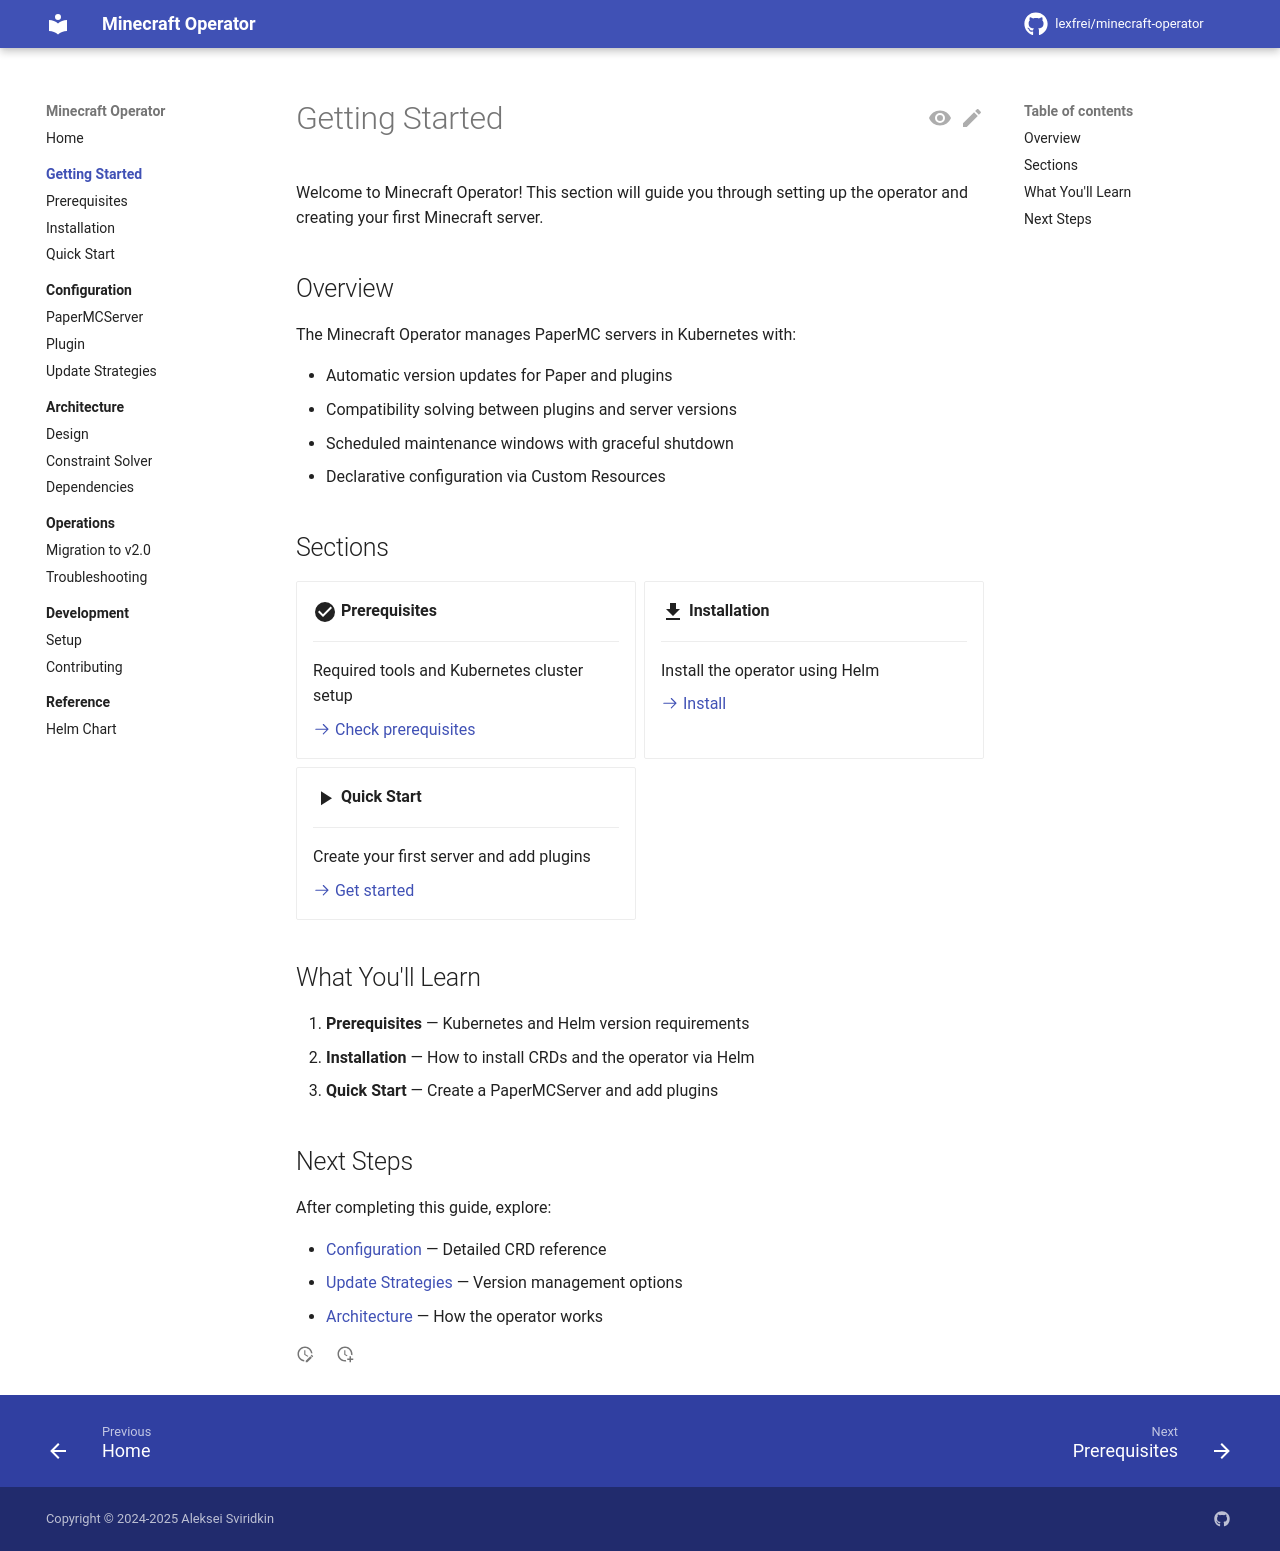

repository: lexfrei/minecraft-operator · page: dev/getting-started/index.html · generator: mkdocs

# Getting Started

Welcome to Minecraft Operator! This section will guide you through setting up the operator and creating your first Minecraft server.

## Overview

The Minecraft Operator manages PaperMC servers in Kubernetes with:

- Automatic version updates for Paper and plugins
- Compatibility solving between plugins and server versions
- Scheduled maintenance windows with graceful shutdown
- Declarative configuration via Custom Resources

## Sections

<div class="grid cards" markdown>

-   :material-checkbox-marked-circle:{ .lg .middle } **Prerequisites**

    ---

    Required tools and Kubernetes cluster setup

    [:octicons-arrow-right-24: Check prerequisites](prerequisites.md)

-   :material-download:{ .lg .middle } **Installation**

    ---

    Install the operator using Helm

    [:octicons-arrow-right-24: Install](installation.md)

-   :material-play:{ .lg .middle } **Quick Start**

    ---

    Create your first server and add plugins

    [:octicons-arrow-right-24: Get started](quickstart.md)

</div>

## What You'll Learn

1. **Prerequisites** — Kubernetes and Helm version requirements
2. **Installation** — How to install CRDs and the operator via Helm
3. **Quick Start** — Create a PaperMCServer and add plugins

## Next Steps

After completing this guide, explore:

- [Configuration](../configuration/index.md) — Detailed CRD reference
- [Update Strategies](../configuration/update-strategies.md) — Version management options
- [Architecture](../architecture/index.md) — How the operator works
